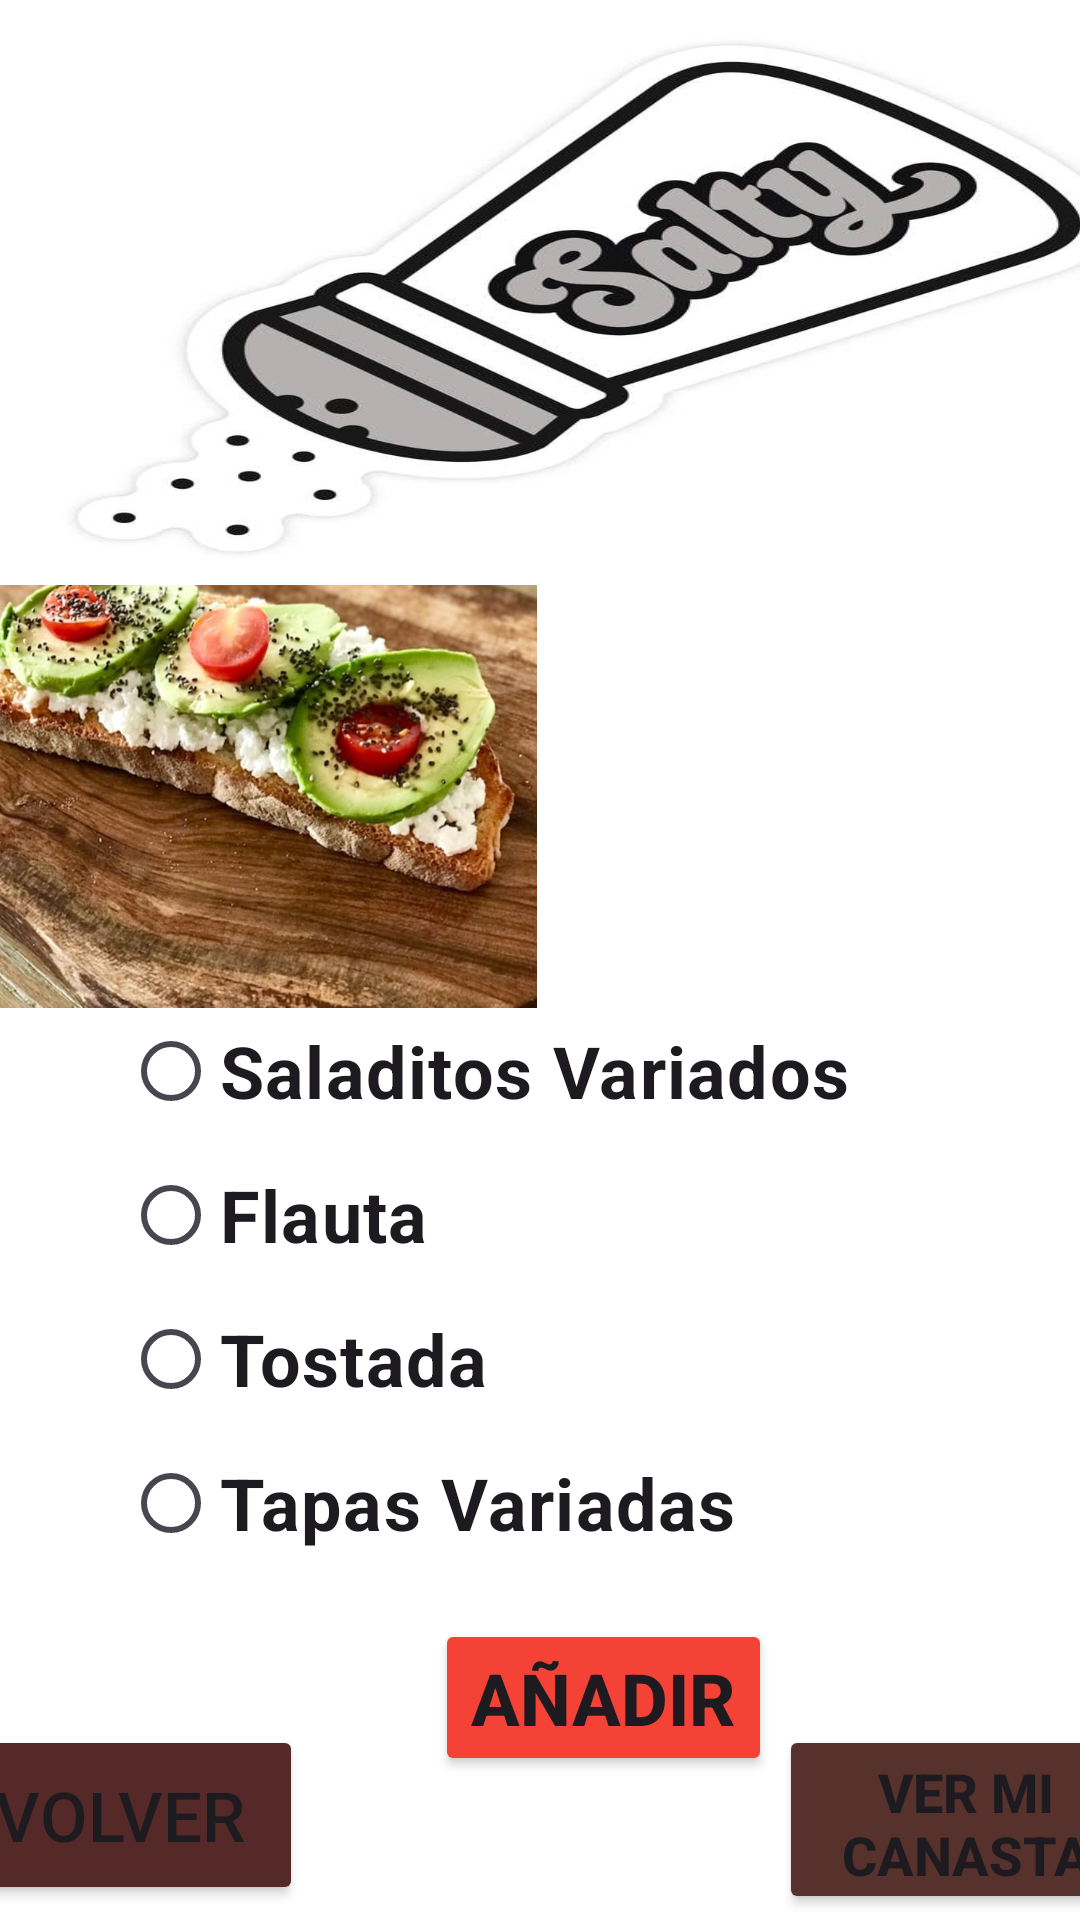

Reconstruct the res/layout file that produces this screen, plus the resources it refers to.
<!-- AndroidManifest.xml: application theme Theme.AplicacionAndroidPersonalizada -->
<!-- res/layout/activity_salados.xml -->
<?xml version="1.0" encoding="utf-8"?>
<androidx.constraintlayout.widget.ConstraintLayout xmlns:android="http://schemas.android.com/apk/res/android"
    xmlns:app="http://schemas.android.com/apk/res-auto"
    xmlns:tools="http://schemas.android.com/tools"
    android:id="@+id/main"
    android:layout_width="match_parent"
    android:layout_height="match_parent"
    android:background="#FFFFFF"
    android:backgroundTint="#FFFFFF"
    tools:context=".Salados">

    <ImageView
        android:id="@+id/tostadas"
        android:layout_width="200dp"
        android:layout_height="174dp"
        android:layout_marginStart="4dp"
        android:layout_marginEnd="207dp"
        android:layout_marginBottom="304dp"
        android:scaleType="fitXY"
        app:layout_constraintBottom_toBottomOf="parent"
        app:layout_constraintEnd_toEndOf="parent"
        app:layout_constraintStart_toStartOf="parent"
        app:srcCompat="@drawable/tostada" />

    <ImageView
        android:id="@+id/tapas"
        android:layout_width="209dp"
        android:layout_height="176dp"
        android:layout_marginTop="412dp"
        android:scaleType="fitXY"
        app:layout_constraintEnd_toEndOf="parent"
        app:layout_constraintHorizontal_bias="1.0"
        app:layout_constraintStart_toEndOf="@+id/tostadas"
        app:layout_constraintTop_toTopOf="parent"
        app:srcCompat="@drawable/tapas" />

    <ImageView
        android:id="@+id/flauta"
        android:layout_width="205dp"
        android:layout_height="174dp"
        android:layout_marginStart="205dp"
        android:layout_marginTop="240dp"
        android:layout_marginEnd="1dp"
        android:layout_marginBottom="477dp"
        android:scaleType="fitXY"
        app:layout_constraintBottom_toBottomOf="parent"
        app:layout_constraintEnd_toEndOf="parent"
        app:layout_constraintHorizontal_bias="0.0"
        app:layout_constraintStart_toStartOf="parent"
        app:layout_constraintTop_toTopOf="parent"
        app:srcCompat="@drawable/flauta" />

    <ImageView
        android:id="@+id/saladoTitle"
        android:layout_width="410dp"
        android:layout_height="191dp"
        android:layout_marginTop="4dp"
        android:background="@drawable/salty"
        android:scaleType="fitEnd"
        app:layout_constraintEnd_toEndOf="parent"
        app:layout_constraintHorizontal_bias="0.129"
        app:layout_constraintStart_toStartOf="parent"
        app:layout_constraintTop_toTopOf="parent" />

    <ImageView
        android:id="@+id/saladito"
        android:layout_width="197dp"
        android:layout_height="177dp"
        android:layout_marginStart="4dp"
        android:layout_marginTop="240dp"
        android:layout_marginEnd="210dp"
        android:layout_marginBottom="474dp"
        android:scaleType="fitXY"
        app:layout_constraintBottom_toBottomOf="parent"
        app:layout_constraintEnd_toEndOf="parent"
        app:layout_constraintStart_toStartOf="parent"
        app:layout_constraintTop_toTopOf="parent"
        app:srcCompat="@drawable/saladitos" />

    <RadioGroup
        android:id="@+id/opcionSaladoRG"
        android:layout_width="278dp"
        android:layout_height="207dp"
        android:layout_marginBottom="100dp"
        app:layout_constraintBottom_toBottomOf="parent"
        app:layout_constraintEnd_toEndOf="parent"
        app:layout_constraintStart_toStartOf="parent">

        <RadioButton
            android:id="@+id/saladitosRB"
            android:layout_width="match_parent"
            android:layout_height="wrap_content"
            android:text="@string/opcionSaladitos"
            android:textSize="24sp"
            android:textStyle="bold" />

        <RadioButton
            android:id="@+id/flautaRB"
            android:layout_width="match_parent"
            android:layout_height="wrap_content"
            android:text="@string/opcionFlautas"
            android:textSize="24sp"
            android:textStyle="bold" />

        <RadioButton
            android:id="@+id/tostadaRB"
            android:layout_width="match_parent"
            android:layout_height="wrap_content"
            android:text="@string/opcionTostada"
            android:textSize="24sp"
            android:textStyle="bold" />

        <RadioButton
            android:id="@+id/tapaRB"
            android:layout_width="match_parent"
            android:layout_height="wrap_content"
            android:text="@string/opcionTapa"
            android:textSize="24sp"
            android:textStyle="bold" />
    </RadioGroup>

    <Button
        android:id="@+id/saladoVolverButton"
        android:layout_width="122dp"
        android:layout_height="60dp"
        android:layout_marginStart="4dp"
        android:layout_marginEnd="285dp"
        android:layout_marginBottom="5dp"
        android:backgroundTint="#562929"
        android:onClick="saladoToCatalog"
        android:text="@string/saladosvolver"
        android:textSize="23sp"
        app:layout_constraintBottom_toBottomOf="parent"
        app:layout_constraintEnd_toEndOf="parent"
        app:layout_constraintStart_toStartOf="parent" />

    <Button
        android:id="@+id/saladoCanastaButton"
        android:layout_width="125dp"
        android:layout_height="63dp"
        android:layout_alignParentStart="true"
        android:layout_alignParentEnd="true"
        android:layout_alignParentBottom="true"
        android:layout_marginStart="285dp"
        android:layout_marginEnd="1dp"
        android:layout_marginBottom="2dp"
        android:backgroundTint="#57312B"
        android:onClick="saladoToConsulta"
        android:text="@string/irConsultaCafe"
        android:textAlignment="center"
        android:textSize="18sp"
        android:textStyle="bold"
        app:layout_constraintBottom_toBottomOf="parent"
        app:layout_constraintEnd_toEndOf="parent"
        app:layout_constraintStart_toStartOf="parent" />

    <Button
        android:id="@+id/añadirSaladoButton"
        android:layout_width="wrap_content"
        android:layout_height="wrap_content"
        android:layout_marginStart="145dp"
        android:layout_marginEnd="146dp"
        android:layout_marginBottom="48dp"
        android:backgroundTint="#F44336"
        android:onClick="añadirSalado"
        android:text="@string/añadirsalados"
        android:textSize="24sp"
        android:textStyle="bold"
        app:layout_constraintBottom_toBottomOf="parent"
        app:layout_constraintEnd_toEndOf="parent"
        app:layout_constraintHorizontal_bias="0.0"
        app:layout_constraintStart_toStartOf="parent" />

</androidx.constraintlayout.widget.ConstraintLayout>
<!-- resources referenced by this layout -->
<resources>
  <!-- drawable flauta: jpg bitmap (drawable, 52307 bytes) -->
  <!-- drawable salty: jpg bitmap (drawable, 27852 bytes) -->
  <!-- drawable tostada: jpg bitmap (drawable, 93283 bytes) -->
  <string name="irConsultaCafe">Ver mi canasta</string>
  <string name="opcionFlautas">Flauta</string>
  <string name="opcionSaladitos">Saladitos Variados</string>
  <string name="opcionTapa">Tapas Variadas</string>
  <string name="opcionTostada">Tostada</string>
  <string name="saladosvolver">Volver</string>
  <style name="Theme.AplicacionAndroidPersonalizada" parent="Base.Theme.AplicacionAndroidPersonalizada" />
  <style name="Base.Theme.AplicacionAndroidPersonalizada" parent="Theme.Material3.DayNight.NoActionBar">
          
          
      </style>
</resources>
